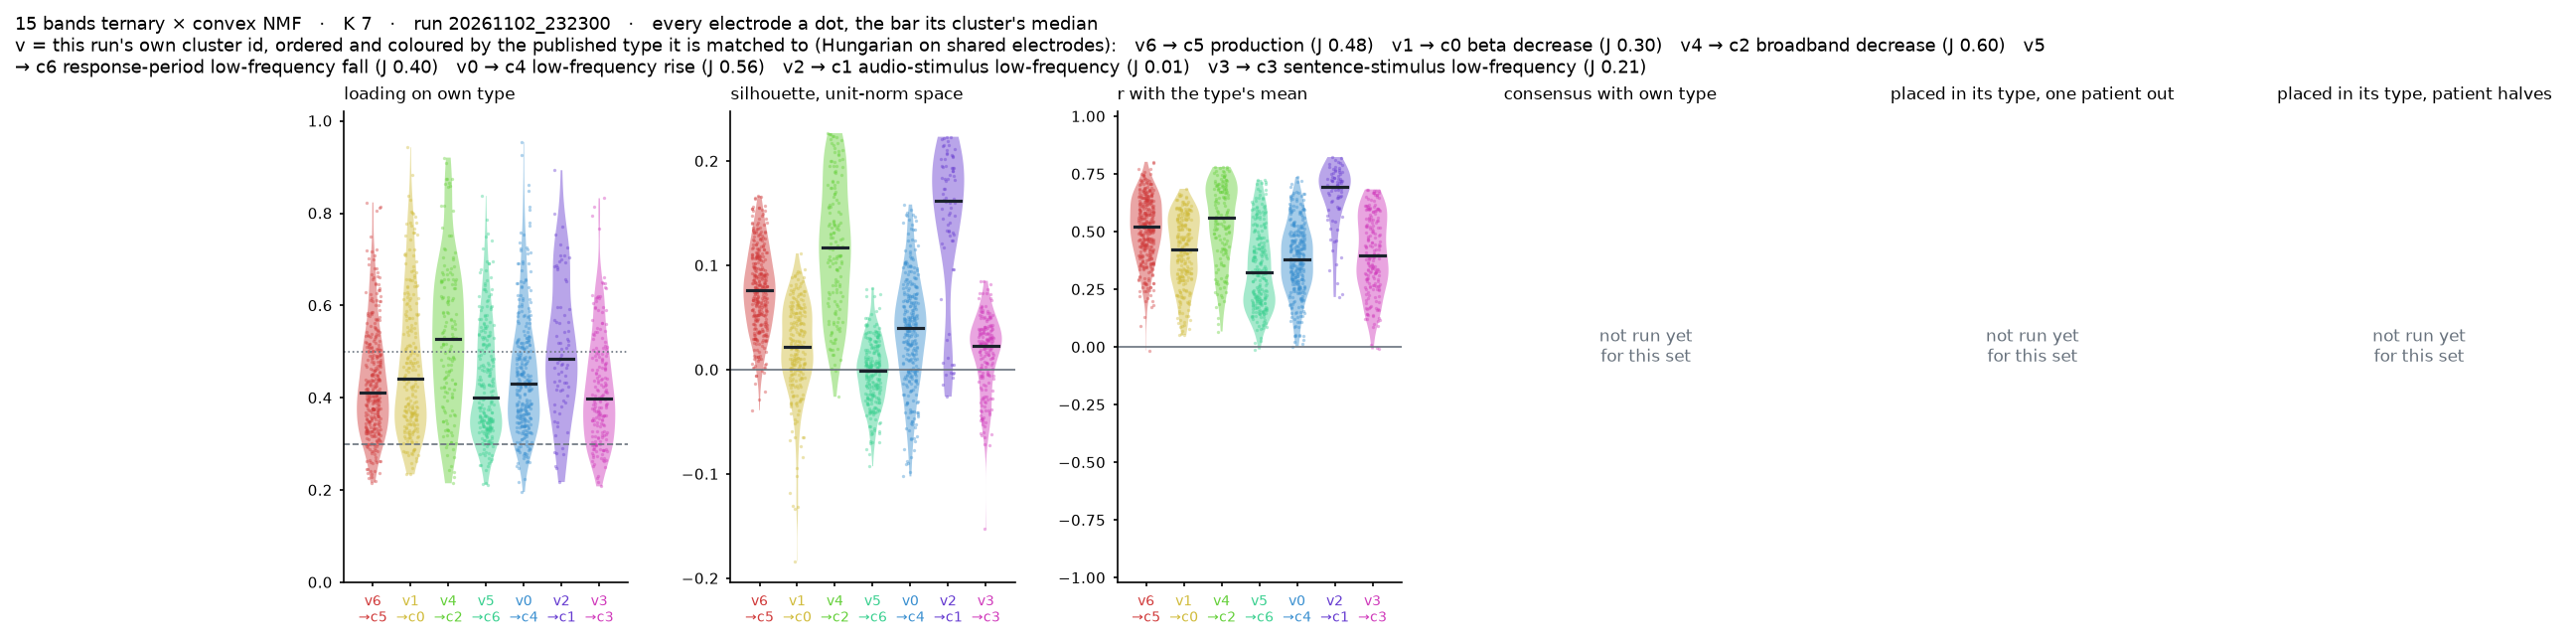

Values plotted in this chart, from the file beside it:
key, patient, electrode, cluster, position, matched_type, loading, margin, silhouette, r_mean, cons_own, cons_other, lopo_hit, halves_hit
EL030|AHL1, EL030, aH_L1, 6, 1, 5, 0.2781, 0.01132, 0.05226, 0.2597, , , , 
EL030|AHL10, EL030, aH_L10, 6, 1, 5, 0.4107, 0.1367, 0.09832, 0.6494, , , , 
EL030|AHL2, EL030, aH_L2, 6, 1, 5, 0.3004, 0.0414, 0.05184, 0.3707, , , , 
EL030|AHL3, EL030, aH_L3, 6, 1, 5, 0.3373, 0.1199, 0.04552, 0.401, , , , 
EL030|AHL4, EL030, aH_L4, 6, 1, 5, 0.3968, 0.211, 0.1388, 0.6731, , , , 
EL030|AHL5, EL030, aH_L5, 6, 1, 5, 0.3082, 0.08786, 0.1071, 0.5838, , , , 
EL030|AHL6, EL030, aH_L6, 6, 1, 5, 0.3919, 0.2072, 0.145, 0.6815, , , , 
EL030|AHL7, EL030, aH_L7, 6, 1, 5, 0.4871, 0.3045, 0.1576, 0.7227, , , , 
EL030|AHL8, EL030, aH_L8, 6, 1, 5, 0.2838, 0.0863, 0.1155, 0.6352, , , , 
EL030|AHL9, EL030, aH_L9, 6, 1, 5, 0.5228, 0.2674, 0.1047, 0.6256, , , , 
EL030|AHR1, EL030, aH_R1, 5, 4, 6, 0.5009, 0.2774, 0.002625, 0.1566, , , , 
EL030|AHR10, EL030, aH_R10, 0, 5, 4, 0.6768, 0.4441, 0.119, 0.6681, , , , 
EL030|AHR11, EL030, aH_R11, 0, 5, 4, 0.6489, 0.4849, 0.1004, 0.6469, , , , 
EL030|AHR12, EL030, aH_R12, 0, 5, 4, 0.639, 0.3551, 0.09445, 0.6006, , , , 
EL030|AHR13, EL030, aH_R13, 0, 5, 4, 0.5068, 0.2449, 0.05723, 0.5771, , , , 
EL030|AHR14, EL030, aH_R14, 0, 5, 4, 0.3272, 0.03934, -0.003234, 0.4889, , , , 
EL030|AHR2, EL030, aH_R2, 0, 5, 4, 0.4272, 0.1341, 0.006244, 0.1462, , , , 
EL030|AHR3, EL030, aH_R3, 5, 4, 6, 0.4944, 0.08616, -0.02383, 0.08602, , , , 
EL030|AL10, EL030, A_L10, 6, 1, 5, 0.5468, 0.3159, 0.1411, 0.7302, , , , 
EL030|AL11, EL030, A_L11, 6, 1, 5, 0.4296, 0.2551, 0.1265, 0.7179, , , , 
EL030|AL12, EL030, A_L12, 6, 1, 5, 0.375, 0.1749, 0.102, 0.6829, , , , 
EL030|AL13, EL030, A_L13, 6, 1, 5, 0.3677, 0.1103, 0.09198, 0.6221, , , , 
EL030|AL3, EL030, A_L3, 6, 1, 5, 0.4911, 0.2657, 0.1325, 0.6293, , , , 
EL030|AL4, EL030, A_L4, 6, 1, 5, 0.4163, 0.1772, 0.1087, 0.5912, , , , 
EL030|AL5, EL030, A_L5, 6, 1, 5, 0.3955, 0.1818, 0.1141, 0.5832, , , , 
EL030|AL6, EL030, A_L6, 6, 1, 5, 0.3741, 0.1595, 0.1181, 0.6377, , , , 
EL030|AL7, EL030, A_L7, 6, 1, 5, 0.5166, 0.3098, 0.1554, 0.6908, , , , 
EL030|AL8, EL030, A_L8, 6, 1, 5, 0.5811, 0.3275, 0.1476, 0.7092, , , , 
EL030|AL9, EL030, A_L9, 6, 1, 5, 0.522, 0.2409, 0.1166, 0.7128, , , , 
EL030|AR1, EL030, A_R1, 5, 4, 6, 0.3021, 0.02267, -0.001674, 0.1518, , , , 
EL030|AR10, EL030, A_R10, 0, 5, 4, 0.3585, 0.1193, -0.02494, 0.4078, , , , 
EL030|AR11, EL030, A_R11, 0, 5, 4, 0.3564, 0.09605, -0.02367, 0.4337, , , , 
EL030|AR12, EL030, A_R12, 0, 5, 4, 0.2957, 0.05738, -0.03819, 0.4253, , , , 
EL030|AR13, EL030, A_R13, 0, 5, 4, 0.4075, 0.09775, -0.0242, 0.5318, , , , 
EL030|AR3, EL030, A_R3, 5, 4, 6, 0.3183, 0.02521, -0.001185, 0.1322, , , , 
EL030|AR4, EL030, A_R4, 5, 4, 6, 0.378, 0.1069, 0.01903, 0.1635, , , , 
EL030|AR5, EL030, A_R5, 0, 5, 4, 0.451, 0.1631, 0.0317, 0.1699, , , , 
EL030|AR9, EL030, A_R9, 0, 5, 4, 0.4493, 0.2812, 0.04453, 0.365, , , , 
EL030|ENTGR1, EL030, EntG_R1, 0, 5, 4, 0.4858, 0.2325, 0.02204, 0.4066, , , , 
EL030|ENTGR10, EL030, EntG_R10, 0, 5, 4, 0.4295, 0.1451, 0.06237, 0.4949, , , , 
EL030|ENTGR11, EL030, EntG_R11, 0, 5, 4, 0.5868, 0.4131, 0.09301, 0.5873, , , , 
EL030|ENTGR12, EL030, EntG_R12, 0, 5, 4, 0.5778, 0.4314, 0.05955, 0.6588, , , , 
EL030|ENTGR13, EL030, EntG_R13, 0, 5, 4, 0.6069, 0.3861, 0.06069, 0.667, , , , 
EL030|ENTGR14, EL030, EntG_R14, 0, 5, 4, 0.4315, 0.1638, 0.04389, 0.591, , , , 
EL030|ENTGR15, EL030, EntG_R15, 0, 5, 4, 0.2867, 0.01946, -0.005647, 0.5356, , , , 
EL030|ENTGR2, EL030, EntG_R2, 5, 4, 6, 0.351, 0.0167, -0.0421, 0.2162, , , , 
EL030|ENTGR3, EL030, EntG_R3, 6, 1, 5, 0.2984, 0.003052, 0.03332, 0.2485, , , , 
EL030|ENTGR4, EL030, EntG_R4, 0, 5, 4, 0.3766, 0.1285, -0.002292, 0.2494, , , , 
EL030|ENTGR5, EL030, EntG_R5, 5, 4, 6, 0.349, 0.024, -0.01876, 0.2682, , , , 
EL030|ENTGR6, EL030, EntG_R6, 5, 4, 6, 0.3678, 0.01991, -0.01812, 0.1916, , , , 
EL030|ENTGR7, EL030, EntG_R7, 5, 4, 6, 0.3784, 0.1089, 0.03645, 0.2221, , , , 
EL030|ENTGR8, EL030, EntG_R8, 5, 4, 6, 0.559, 0.3866, 0.07284, 0.4161, , , , 
EL030|ENTGR9, EL030, EntG_R9, 5, 4, 6, 0.4322, 0.1647, 0.003623, 0.1957, , , , 
EL030|PHGR1, EL030, pHG_R1, 5, 4, 6, 0.3958, 0.112, -0.004417, 0.2741, , , , 
EL030|PHGR10, EL030, pHG_R10, 5, 4, 6, 0.3554, 0.1152, 0.008295, 0.5344, , , , 
EL030|PHGR11, EL030, pHG_R11, 5, 4, 6, 0.2771, 0.06315, -0.04711, 0.5568, , , , 
EL030|PHGR12, EL030, pHG_R12, 3, 7, 3, 0.2082, 0.01216, -0.06486, 0.5202, , , , 
EL030|PHGR13, EL030, pHG_R13, 6, 1, 5, 0.2195, 0.01306, 0.07675, 0.6225, , , , 
EL030|PHGR14, EL030, pHG_R14, 6, 1, 5, 0.2648, 0.08729, 0.1262, 0.6466, , , , 
EL030|PHGR2, EL030, pHG_R2, 5, 4, 6, 0.4701, 0.2341, 0.01722, 0.3387, , , , 
... 1,527 more rows
